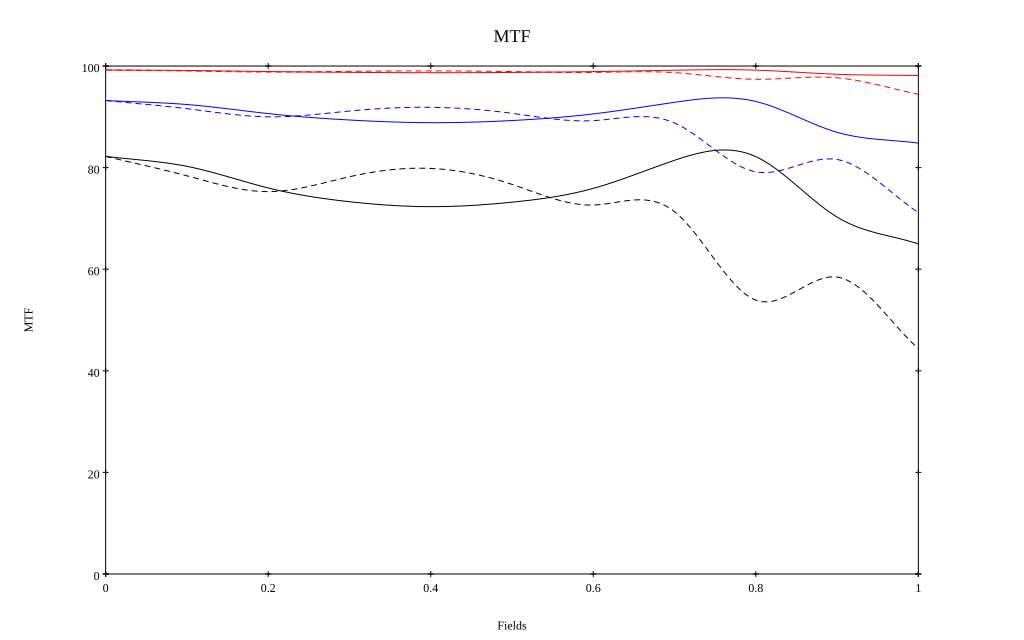

Values plotted in this chart, from the file beside it:
, 0, 0.1, 0.2, 0.3, 0.4, 0.5, 0.6, 0.7, 0.8, 0.9, 1
10 sag, 0.992, 0.991, 0.989, 0.988, 0.987, 0.987, 0.989, 0.992, 0.992, 0.984, 0.981
10 tan, 0.992, 0.99, 0.988, 0.99, 0.99, 0.989, 0.987, 0.987, 0.974, 0.977, 0.944
30 sag, 0.932, 0.924, 0.906, 0.894, 0.888, 0.893, 0.906, 0.929, 0.93, 0.87, 0.848
30 tan, 0.932, 0.916, 0.9, 0.911, 0.919, 0.907, 0.893, 0.888, 0.792, 0.816, 0.712
50 sag, 0.822, 0.803, 0.76, 0.733, 0.723, 0.732, 0.759, 0.814, 0.822, 0.703, 0.65
50 tan, 0.822, 0.784, 0.753, 0.782, 0.798, 0.767, 0.726, 0.713, 0.539, 0.584, 0.444
